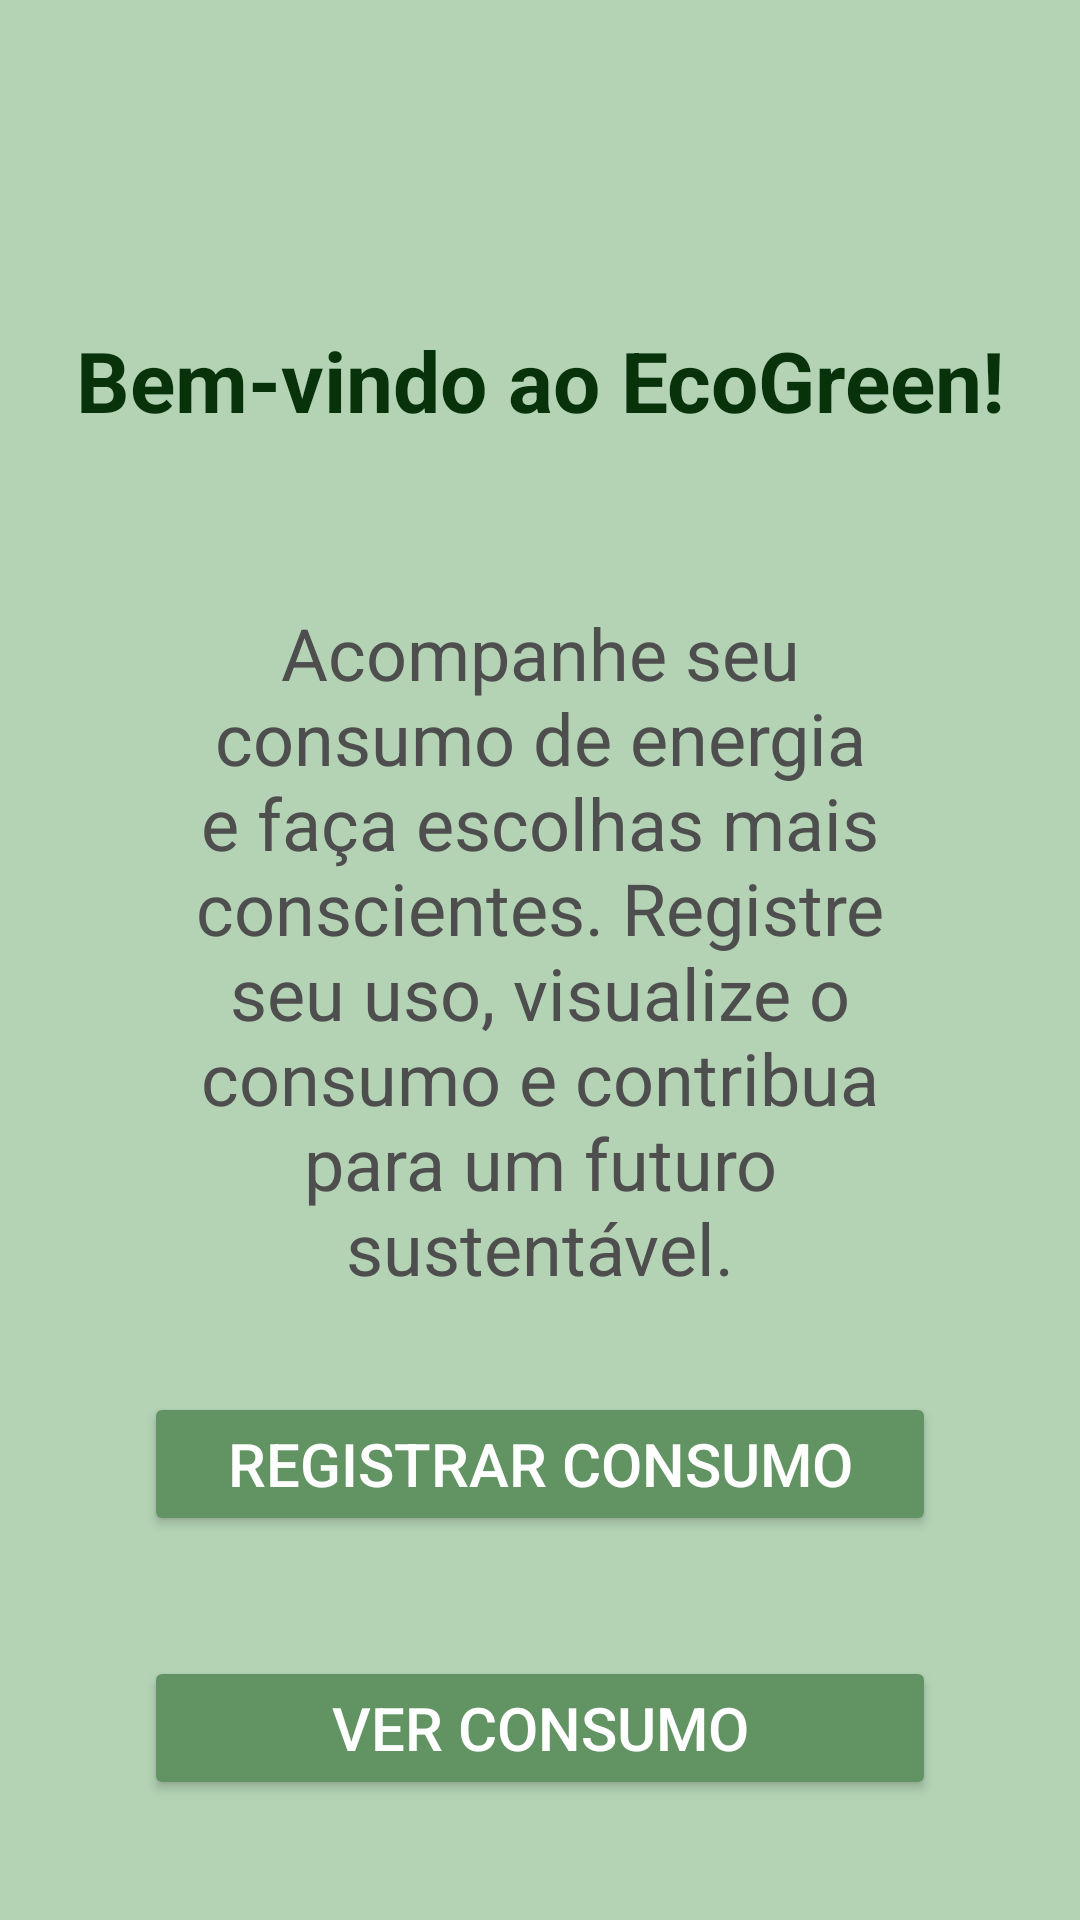

Here is an Android app screen rendered from its layout file. Give the layout XML and the strings, colors and styles it references.
<!-- AndroidManifest.xml: application theme Theme.GlobalSolutionMB -->
<!-- res/layout/activity_principal.xml -->
<?xml version="1.0" encoding="utf-8"?>
<androidx.constraintlayout.widget.ConstraintLayout xmlns:android="http://schemas.android.com/apk/res/android"
    xmlns:app="http://schemas.android.com/apk/res-auto"
    xmlns:tools="http://schemas.android.com/tools"
    android:id="@+id/main"
    android:layout_width="match_parent"
    android:layout_height="match_parent"
    android:background="#FFB4D3B5"
    android:padding="16dp"
    tools:context=".Principal">

    

    

    

    
    <TextView
        android:id="@+id/boasVindas"
        android:layout_width="0dp"
        android:layout_height="wrap_content"
        android:layout_marginTop="92dp"
        android:gravity="center"
        android:text="Bem-vindo ao EcoGreen!"
        android:textColor="#083209"
        android:textSize="28sp"
        android:textStyle="bold"
        app:layout_constraintEnd_toEndOf="parent"
        app:layout_constraintHorizontal_bias="0.0"
        app:layout_constraintStart_toStartOf="parent"
        app:layout_constraintTop_toTopOf="parent" />

    <TextView
        android:id="@+id/descricaoApp"
        android:layout_width="0dp"
        android:layout_height="wrap_content"
        android:layout_marginStart="32dp"
        android:layout_marginTop="56dp"
        android:layout_marginEnd="32dp"
        android:gravity="center"
        android:text="Acompanhe seu consumo de energia e faça escolhas mais conscientes. Registre seu uso, visualize o consumo e contribua para um futuro sustentável."
        android:textColor="#4E4E4E"
        android:textSize="24sp"
        app:layout_constraintEnd_toEndOf="parent"
        app:layout_constraintHorizontal_bias="0.0"
        app:layout_constraintStart_toStartOf="parent"
        app:layout_constraintTop_toBottomOf="@id/boasVindas" />

    <Button
        android:id="@+id/botaoRegistrarConsumo"
        android:layout_width="0dp"
        android:layout_height="wrap_content"
        android:layout_marginStart="32dp"
        android:layout_marginTop="32dp"
        android:layout_marginEnd="32dp"
        android:backgroundTint="@color/qq"
        android:text="Registrar Consumo"
        android:textColor="#FFFFFF"
        android:textSize="20sp"
        app:layout_constraintEnd_toEndOf="parent"
        app:layout_constraintHorizontal_bias="0.0"
        app:layout_constraintStart_toStartOf="parent"
        app:layout_constraintTop_toBottomOf="@id/descricaoApp" />

    <Button
        android:id="@+id/botaoVerHistorico"
        android:layout_width="0dp"
        android:layout_height="wrap_content"
        android:layout_marginStart="32dp"
        android:layout_marginTop="40dp"
        android:layout_marginEnd="32dp"
        android:backgroundTint="@color/qq"
        android:text="Ver Consumo"
        android:textColor="#FFFFFF"
        android:textSize="20sp"
        app:layout_constraintEnd_toEndOf="parent"
        app:layout_constraintHorizontal_bias="0.0"
        app:layout_constraintStart_toStartOf="parent"
        app:layout_constraintTop_toBottomOf="@id/botaoRegistrarConsumo" />

    <ImageView
        android:id="@+id/imageView3"
        android:layout_width="150dp"
        android:layout_height="120dp"
        android:layout_marginBottom="12dp"
        app:layout_constraintBottom_toBottomOf="parent"
        app:layout_constraintEnd_toEndOf="parent"
        app:layout_constraintHorizontal_bias="1.0"
        app:layout_constraintStart_toStartOf="parent"
        app:srcCompat="@drawable/icons8_energy_saving_bulb_96" />

</androidx.constraintlayout.widget.ConstraintLayout>
<!-- resources referenced by this layout -->
<resources>
  <color name="qq">#FF619363</color>
  <style name="Theme.GlobalSolutionMB" parent="Base.Theme.GlobalSolutionMB" />
  <style name="Base.Theme.GlobalSolutionMB" parent="Theme.Material3.DayNight.NoActionBar">
          
          
      </style>
</resources>
